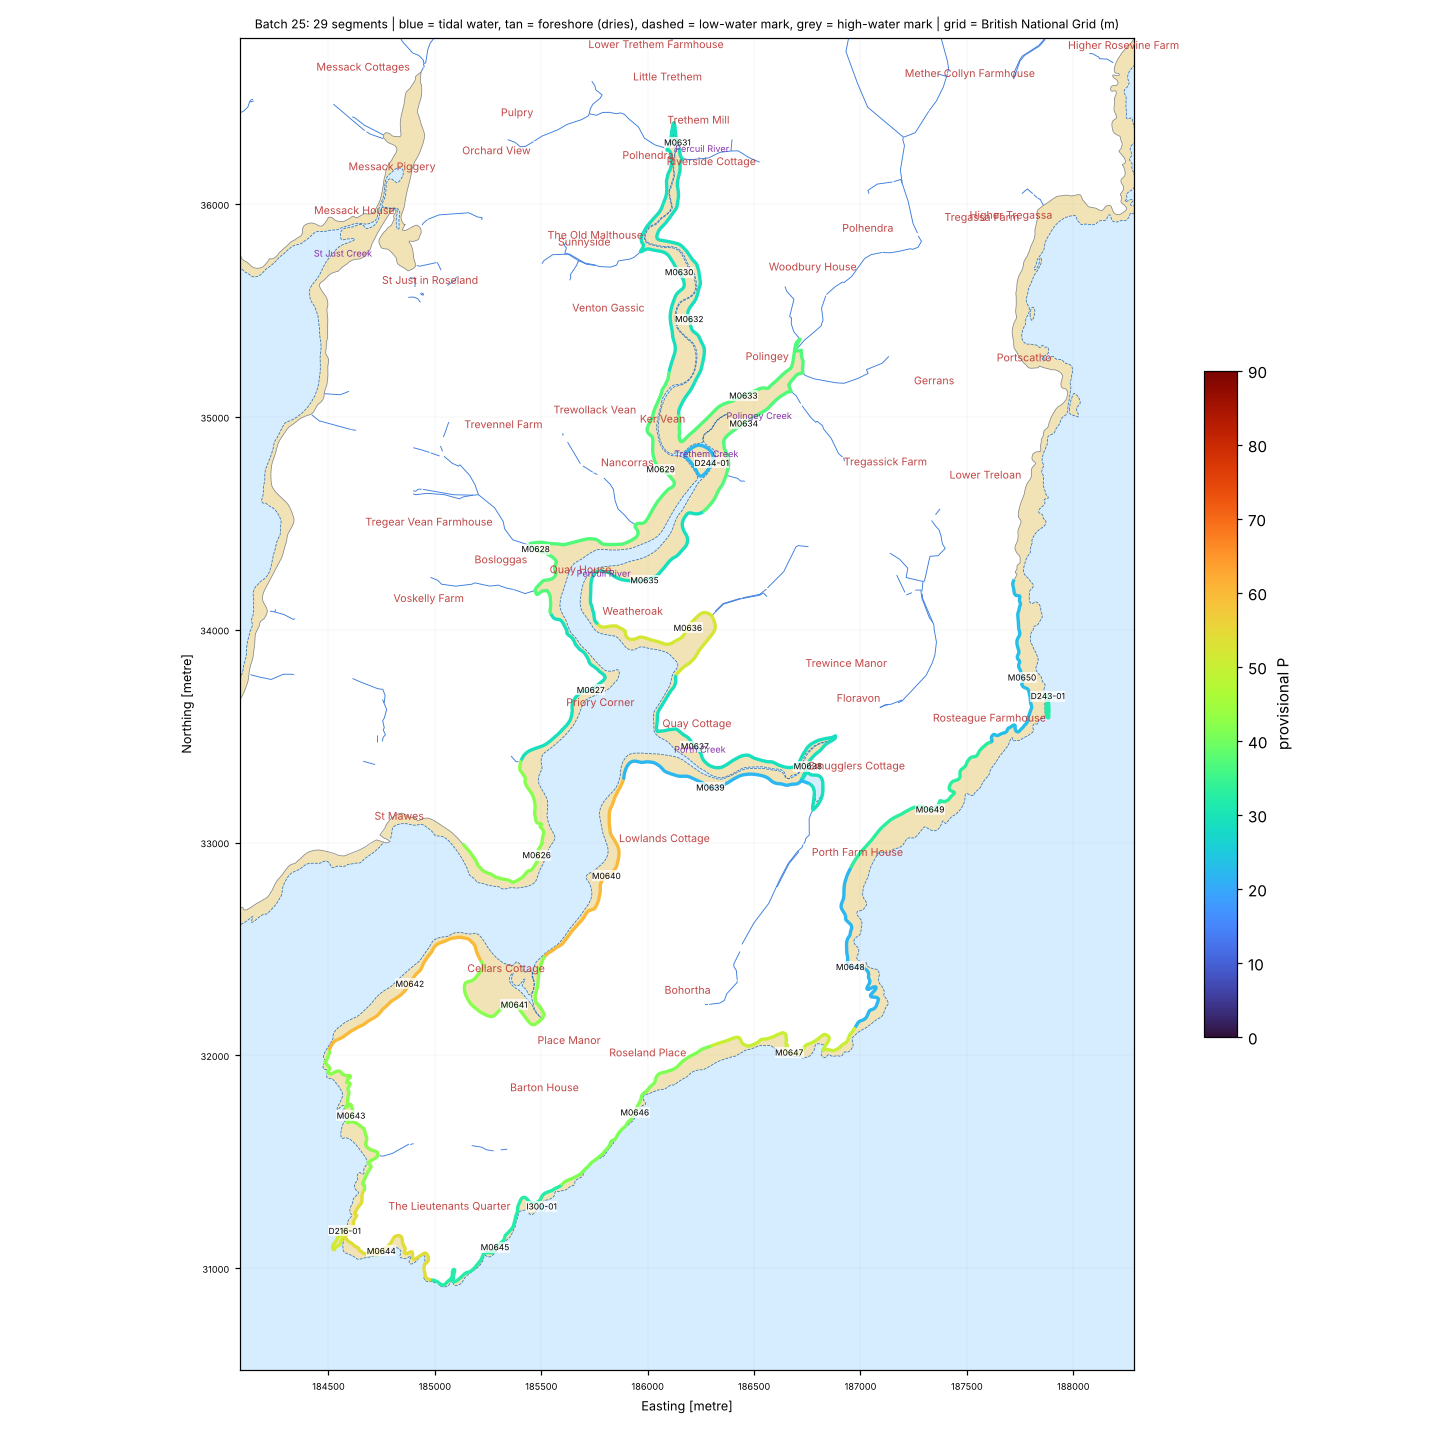

Data behind this chart, as committed beside it:
seg_id, group, lat, lon, length_m, names_nearby, nearest_place, setting, aspect_open_deg, intertidal_width_m, maxdepth_150m, maxdepth_300m, maxdepth_1000m, dist_to_5m, dist_to_10m, dist_to_20m, eusm_substrate_100m, eusm_substrate_300m, eusm_substrate_1000m, eusm_nearest_substrate, eusm_nearest_dist_m, eusm_nearest_biozone, eusm_nearest_energy, dist_to_mapped_rock_m
D216-01, DRY, 50.14, -5.016, 247.1, Shag Rock [Other Coastal Landform, 81 m]…, Bohortha (Hamlet, 1.9 km), semi-enclosed bay / estuary mouth, 189.0, 0.0, 8.0, 12.5, 33.3, 74.2, 218.3, 520.7, Rock or other hard substrata, Coarse substrate, Coarse substrate, Coarse substrate, 30.0, Infralittoral, No energy information, 54.0
D243-01, DRY, 50.17, -4.971, 218.3, Greeb Point [Other Coastal Landform, 83 …, Portscatho (Village, 1.6 km), open coast, 131.0, 0.0, 1.7, 5.8, 18.2, 254.8, 467.4, 1246, Seabed, Rock or other hard substrata, Coarse substrate, Rock or other hard substrata, 95.0, Infralittoral, High energy, 95.0
D244-01, DRY, 50.17, -4.994, 422.7, Trethem Creek [Channel, 277 m]; Polingey…, Gerrans (Village, 1.0 km), tidal river / creek, 254.0, 0.0, 0.1, 0.1, 1.4, 1684, 1928, 2168, , , , [Ostrea edulis] beds, 1160, Infralittoral, No energy information, 1710
I300-01, ISLET, 50.14, -5.003, 37.7, Zone Point [Coastal Headland, 560 m]; St…, Bohortha (Hamlet, 1.2 km), open coast, 137.0, 1.0, 7.7, 8.8, 15.2, 147.2, 523.0, 1369, , Rock or other hard substrata, Rock or other hard substrata, Rock or other hard substrata, 128.0, Infralittoral, High energy, 128.0
M0626, MAIN, 50.16, -5.005, 999.2, Polvarth Cellars [Other Coastal Landform…, St Mawes (Village, 0.8 km), tidal river / creek, 97.0, 42.0, 5.1, 8.7, 8.7, 133.8, 1594, 1727, Seabed, Seabed, , Sand, 84.0, Infralittoral, No energy information, 874.0
M0627, MAIN, 50.16, -5.002, 999.2, Porth Creek [Channel, 506 m]; Pelyn Cree…, St Mawes (Village, 1.2 km), tidal river / creek, 150.0, 32.0, 0.2, 1.9, 8.7, 504.1, 1961, 2009, , Seabed, , [Ostrea edulis] beds, 297.0, Infralittoral, No energy information, 1524
M0628, MAIN, 50.17, -5.006, 999.2, Pelyn Creek [Channel, 849 m]; Trethem Cr…, St Just in Roseland (Village, 1.4 km), tidal river / creek, 91.0, 188.0, , 0.1, 4.7, 1100, 1610, 1651, , , , [Ostrea edulis] beds, 761.0, Infralittoral, No energy information, 1369
M0629, MAIN, 50.17, -4.998, 999.2, Trethem Creek [Channel, 241 m]; Polingey…, Gerrans (Village, 1.3 km), tidal river / creek, 53.0, 80.0, 0.1, 0.1, 1.4, 1673, 1898, 1964, , , , [Ostrea edulis] beds, 1175, Infralittoral, No energy information, 1726
M0630, MAIN, 50.18, -4.997, 999.2, Trethem Creek [Channel, 692 m]; Polingey…, St Just in Roseland (Village, 0.9 km), tidal river / creek, 52.0, 49.0, , , 0.1, 1994, 2023, 2066, , , , Sand, 1750, Infralittoral, No energy information, 1813
M0631, MAIN, 50.19, -4.997, 999.2, Polingey Creek [Channel, 1259 m]; Trethe…, St Just in Roseland (Village, 1.1 km), tidal river / creek, 187.0, 15.0, , , , 2121, 2180, 2186, , , , Sand, 1889, Infralittoral, No energy information, 2002
M0632, MAIN, 50.18, -4.996, 999.2, Trethem Creek [Channel, 477 m]; Polingey…, St Just in Roseland (Village, 1.0 km), tidal river / creek, 220.0, 64.0, , , 0.1, 1905, 1921, 1979, , , , Sand, 1663, Infralittoral, No energy information, 1757
M0633, MAIN, 50.18, -4.992, 999.2, Polingey Creek [Channel, 75 m]; Trethem …, Gerrans (Village, 0.8 km), tidal river / creek, 192.0, 118.0, , 0.1, 1.4, 1734, 1871, 2226, , , , [Ostrea edulis] beds, 1399, Infralittoral, No energy information, 1682
M0634, MAIN, 50.18, -4.992, 999.2, Polingey Creek [Channel, 142 m]; Trethem…, Gerrans (Village, 0.8 km), tidal river / creek, 301.0, 91.0, , 0.1, 1.4, 1734, 1871, 2226, , , , [Ostrea edulis] beds, 1399, Infralittoral, No energy information, 1682
M0635, MAIN, 50.17, -4.998, 999.2, Pelyn Creek [Channel, 363 m]; Trethem Cr…, Gerrans (Village, 1.6 km), tidal river / creek, 354.0, 102.0, 1.4, 1.4, 1.9, 1164, 1902, 1934, , , , [Ostrea edulis] beds, 688.0, Infralittoral, No energy information, 1689
M0636, MAIN, 50.17, -4.995, 999.2, Pelyn Creek [Channel, 69 m]; Porth Creek…, Gerrans (Village, 1.6 km), estuary / ria / harbour, 195.0, 151.0, , 0.1, 8.4, 773.2, 2187, 2244, , , , [Ostrea edulis] beds, 242.0, Infralittoral, No energy information, 1550
M0637, MAIN, 50.16, -4.995, 999.2, Porth Creek [Channel, 113 m]; Pelyn Cree…, Bohortha (Hamlet, 1.2 km), tidal river / creek, 253.0, 65.0, , , 8.7, 456.9, 1699, 2534, , , , [Ostrea edulis] beds, 113.0, Infralittoral, No energy information, 1250
M0638, MAIN, 50.16, -4.987, 999.2, Towan Beach [Beach, 500 m]; Porth Creek …, Bohortha (Hamlet, 1.3 km), tidal river / creek, 272.0, 26.0, , , 7.4, 774.2, 1412, 2404, , , , [Ostrea edulis] beds, 658.0, Infralittoral, No energy information, 738.0
M0639, MAIN, 50.16, -4.993, 999.2, Porth Creek [Channel, 219 m]; Lowlands B…, Bohortha (Hamlet, 1.0 km), tidal river / creek, 339.0, 48.0, , , 8.7, 541.1, 1578, 2550, , , , [Ostrea edulis] beds, 258.0, Infralittoral, No energy information, 1103
M0640, MAIN, 50.16, -5, 999.2, Lowlands Beach [Beach, 273 m]; Polvarth …, Bohortha (Hamlet, 0.6 km), estuary / ria / harbour, 274.0, 56.0, 8.7, 8.7, 8.7, 65.0, 1414, 1907, Seabed, , , [Ostrea edulis] beds, 18.0, Infralittoral, No energy information, 1066
M0641, MAIN, 50.15, -5.006, 999.2, Cellars Beach [Beach, 107 m]; Polvarth C…, Bohortha (Hamlet, 0.7 km), estuary / ria / harbour, 1.0, 63.0, , 1.0, 8.7, 595.7, 1221, 1326, , , Seabed, Coarse substrate, 186.0, Infralittoral, No energy information, 610.0
M0642, MAIN, 50.15, -5.013, 999.2, Cellars Beach [Beach, 437 m]; Carricknat…, St Mawes (Village, 0.8 km), estuary / ria / harbour, 278.0, 52.0, 2.7, 3.6, 30.2, 549.6, 852.5, 857.9, Seabed, Rock or other hard substrata, , Rock or other hard substrata, 33.0, Infralittoral, No energy information, 33.0
M0643, MAIN, 50.15, -5.016, 999.2, Great Molunan [Other Coastal Landform, 6…, St Mawes (Village, 1.4 km), semi-enclosed bay / estuary mouth, 242.0, 17.0, 6.2, 9.1, 33.3, 133.1, 301.5, 430.8, Rock or other hard substrata, Coarse substrate, Coarse substrate, Coarse substrate, 31.0, Infralittoral, No energy information, 66.0
M0644, MAIN, 50.14, -5.014, 999.2, St Anthony Head [Coastal Headland, 110 m…, Bohortha (Hamlet, 1.8 km), open coast, 165.0, 2.0, , 10.3, 33.3, 175.9, 291.3, 711.7, , Rock or other hard substrata, Rock or other hard substrata, Rock or other hard substrata, 170.0, Infralittoral, High energy, 170.0
M0645, MAIN, 50.14, -5.006, 999.2, Zone Point [Coastal Headland, 274 m]; St…, Bohortha (Hamlet, 1.4 km), open coast, 136.0, 17.0, 9.5, 9.6, 15.1, 138.4, 319.9, 1218, , Rock or other hard substrata, Rock or other hard substrata, Rock or other hard substrata, 108.0, Infralittoral, Low energy, 108.0
M0646, MAIN, 50.15, -4.998, 999.2, Porthbeor Beach [Beach, 360 m]; Cellars …, Bohortha (Hamlet, 0.6 km), open coast, 142.0, 12.0, , 8.6, 15.9, 158.7, 472.3, 1302, , Rock or other hard substrata, Rock or other hard substrata, Rock or other hard substrata, 211.0, Infralittoral, High energy, 211.0
M0647, MAIN, 50.15, -4.988, 999.2, Elwinick Cove [Bay, 131 m]; Porthmellin …, Bohortha (Hamlet, 0.6 km), open coast, 149.0, 12.0, 7.9, 10.6, 17.3, 135.0, 248.9, 1203, , Rock or other hard substrata, Rock or other hard substrata, Rock or other hard substrata, 138.0, Infralittoral, Low energy, 138.0
M0648, MAIN, 50.15, -4.984, 999.2, Gue Hole [Other Coastal Landform, 18 m];…, Bohortha (Hamlet, 0.9 km), semi-enclosed bay / estuary mouth, 74.0, 49.0, 2.5, 5.5, 16.1, 278.2, 601.8, 1545, , Seabed, Rock or other hard substrata, Sand, 300.0, Infralittoral, High energy, 372.0
M0649, MAIN, 50.16, -4.979, 999.2, Towan Beach [Beach, 220 m]; Greeb Point …, Bohortha (Hamlet, 1.5 km), open coast, 129.0, 81.0, 4.2, 6.2, 15.4, 217.5, 709.4, 1791, , Rock or other hard substrata, Rock or other hard substrata, Rock or other hard substrata, 82.0, Infralittoral, High energy, 82.0
M0650, MAIN, 50.17, -4.973, 999.2, Greeb Point [Other Coastal Landform, 175…, Gerrans (Village, 1.5 km), open coast, 111.0, 75.0, 1.7, 5.5, 18.6, 291.5, 514.7, 1278, Seabed, Rock or other hard substrata, Coarse substrate, Rock or other hard substrata, 152.0, Infralittoral, High energy, 152.0
